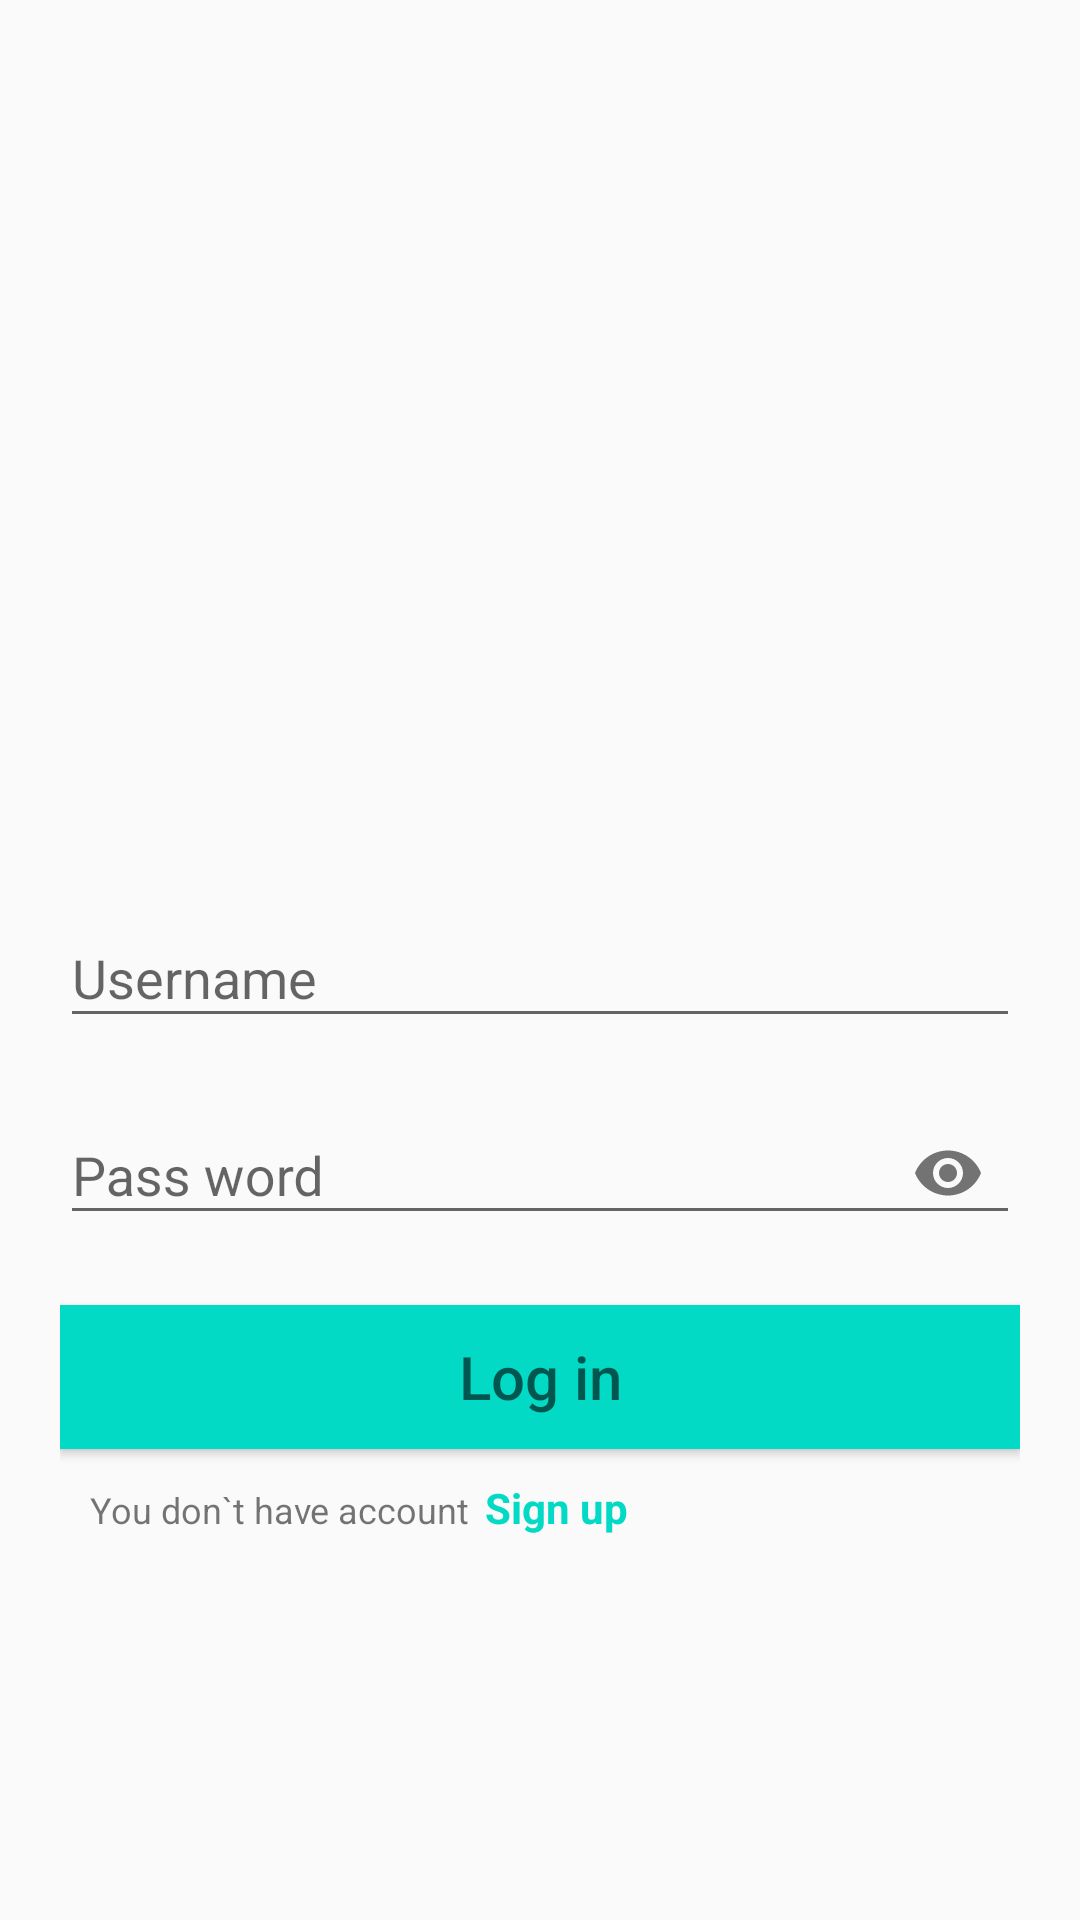

Here is an Android app screen rendered from its layout file. Give the layout XML and the strings, colors and styles it references.
<!-- AndroidManifest.xml: application theme Theme.Messenger -->
<!-- res/layout/activity_log_in.xml -->
<?xml version="1.0" encoding="utf-8"?>
<RelativeLayout xmlns:android="http://schemas.android.com/apk/res/android"
    xmlns:app="http://schemas.android.com/apk/res-auto"
    xmlns:tools="http://schemas.android.com/tools"
    android:layout_width="match_parent"
    android:layout_height="match_parent"
    tools:context=".LogInActivity"
    android:padding="20dp">

    <com.google.android.material.textfield.TextInputLayout
        android:id="@+id/login_til_userName"
        android:layout_width="match_parent"
        android:layout_height="wrap_content"
        android:layout_centerInParent="true">

        <com.google.android.material.textfield.TextInputEditText
            android:layout_width="match_parent"
            android:layout_height="wrap_content"
            android:hint="@string/hint_userName"
            android:imeOptions="actionNext"
            android:textColorHighlight="@color/teal_200" />

    </com.google.android.material.textfield.TextInputLayout>


    <com.google.android.material.textfield.TextInputLayout
        android:layout_below="@+id/login_til_userName"
        android:id="@+id/login_til_pass"
        android:layout_width="match_parent"
        android:layout_height="wrap_content"
        app:passwordToggleEnabled="true"
        android:layout_marginTop="10dp">

        <com.google.android.material.textfield.TextInputEditText
            android:layout_width="match_parent"
            android:layout_height="wrap_content"
            android:hint="@string/hint_pass"
            android:imeOptions="actionDone"
            android:inputType="textPassword"
            android:textColorHighlight="@color/teal_200" />

    </com.google.android.material.textfield.TextInputLayout>



    <Button
        android:id="@+id/login_btn_login"
        android:layout_width="match_parent"
        android:layout_height="wrap_content"
        android:hint="@string/log_in"
        android:layout_marginTop="20dp"
        android:textSize="20sp"
        android:background="@color/teal_200"
        android:textColor="@color/white"
        android:textAllCaps="false"
        android:layout_below="@+id/login_til_pass"/>

    <LinearLayout
        android:id="@+id/login_ln_sign_up"
        android:layout_width="wrap_content"
        android:layout_height="wrap_content"
        android:orientation="horizontal"
        android:layout_below="@+id/login_btn_login"
        android:layout_margin="10dp">

        <TextView
            android:layout_width="wrap_content"
            android:layout_height="wrap_content"
            android:text="@string/dont_have_email"
            android:textSize="12sp"
            />

        <TextView
            android:layout_width="wrap_content"
            android:layout_height="wrap_content"
            android:text="@string/sign_up"
            android:textSize="14sp"
            android:textStyle="bold"
            android:textColor="@color/teal_200"
            android:layout_marginLeft="5dp"/>

    </LinearLayout>

</RelativeLayout>
<!-- resources referenced by this layout -->
<resources>
  <color name="teal_200">#FF03DAC5</color>
  <color name="white">#FFFFFFFF</color>
  <string name="dont_have_email">You don`t have account</string>
  <string name="hint_pass">Pass word</string>
  <string name="hint_userName">Username</string>
  <string name="log_in">Log in</string>
  <string name="sign_up">Sign up</string>
  <style name="Theme.Messenger" parent="Theme.AppCompat.DayNight.NoActionBar">
          
          <item name="colorPrimary">@color/purple_500</item>
          <item name="colorPrimaryVariant">@color/purple_700</item>
          <item name="colorOnPrimary">@color/white</item>
          
          <item name="colorSecondary">@color/teal_200</item>
          <item name="colorSecondaryVariant">@color/teal_700</item>
          <item name="colorOnSecondary">@color/white</item>
          
          <item name="android:statusBarColor">?attr/colorPrimaryVariant</item>
          
  
      </style>
  <color name="purple_500">#FF6200EE</color>
  <color name="purple_700">#FF3700B3</color>
  <color name="teal_700">#FF018786</color>
</resources>
